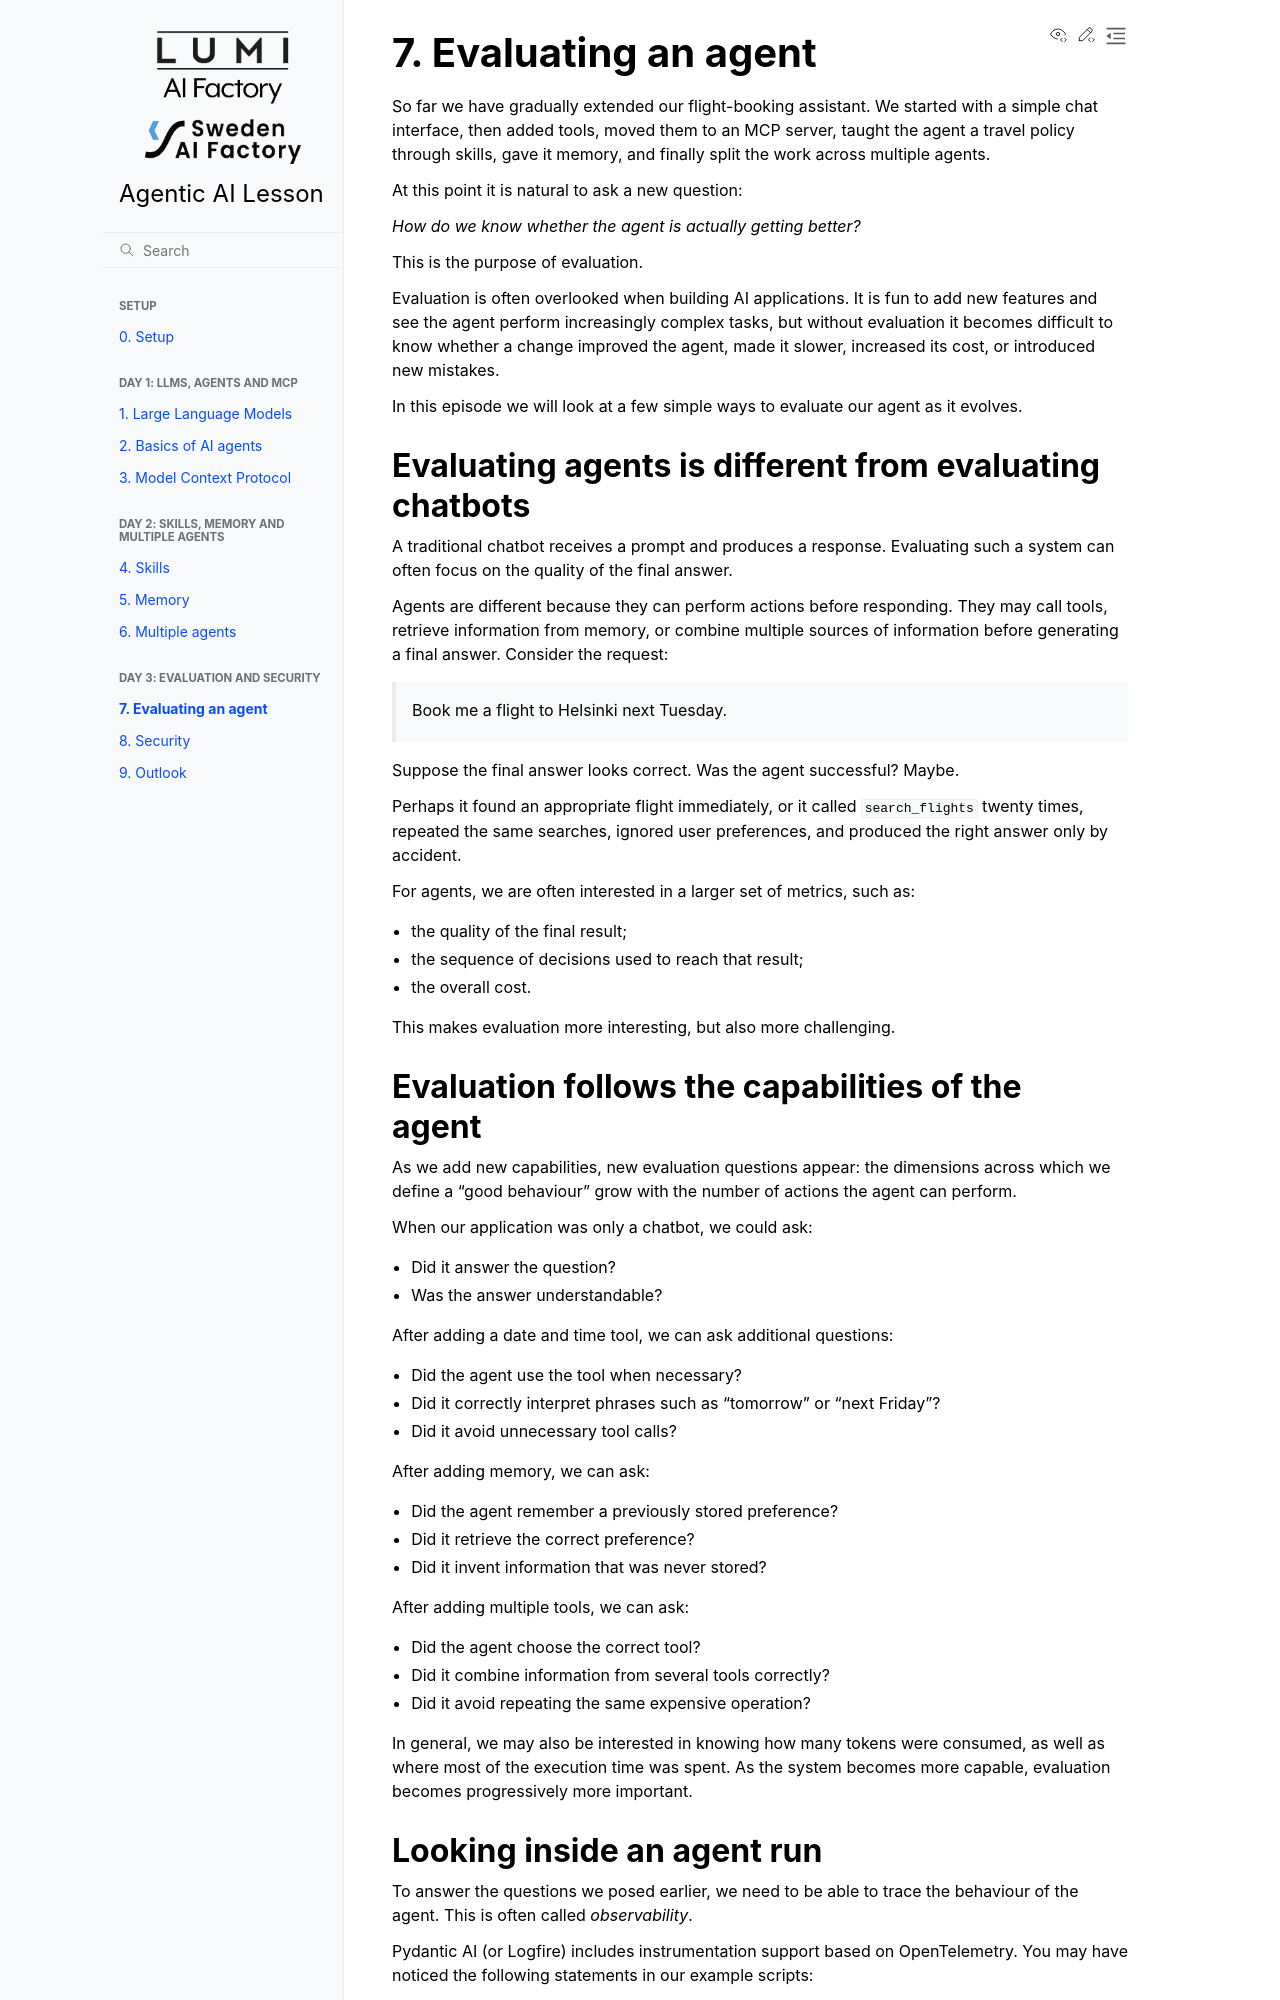

repository: sweden-ai-factory/agentic-ai-lesson · page: eval/index.html · generator: sphinx

# 7. Evaluating an agent

So far we have gradually extended our flight-booking assistant. We started with
a simple chat interface, then added tools, moved them to an MCP server, taught
the agent a travel policy through skills, gave it memory, and finally split the
work across multiple agents.

At this point it is natural to ask a new question:

*How do we know whether the agent is actually getting better?*

This is the purpose of evaluation.

Evaluation is often overlooked when building AI applications. It is fun to add
new features and see the agent perform increasingly complex tasks, but without
evaluation it becomes difficult to know whether a change improved the agent,
made it slower, increased its cost, or introduced new mistakes.

In this episode we will look at a few simple ways to evaluate our agent as it
evolves.

## Evaluating agents is different from evaluating chatbots

A traditional chatbot receives a prompt and produces a response. Evaluating
such a system can often focus on the quality of the final answer.

Agents are different because they can perform actions before responding. They
may call tools, retrieve information from memory, or combine multiple sources
of information before generating a final answer. Consider the request:

> Book me a flight to Helsinki next Tuesday.

Suppose the final answer looks correct. Was the agent successful? Maybe.

Perhaps it found an appropriate flight immediately, or it called
`search_flights` twenty times, repeated the same searches, ignored user
preferences, and produced the right answer only by accident.

For agents, we are often interested in a larger set of metrics, such as:

- the quality of the final result;
- the sequence of decisions used to reach that result;
- the overall cost.

This makes evaluation more interesting, but also more challenging.
